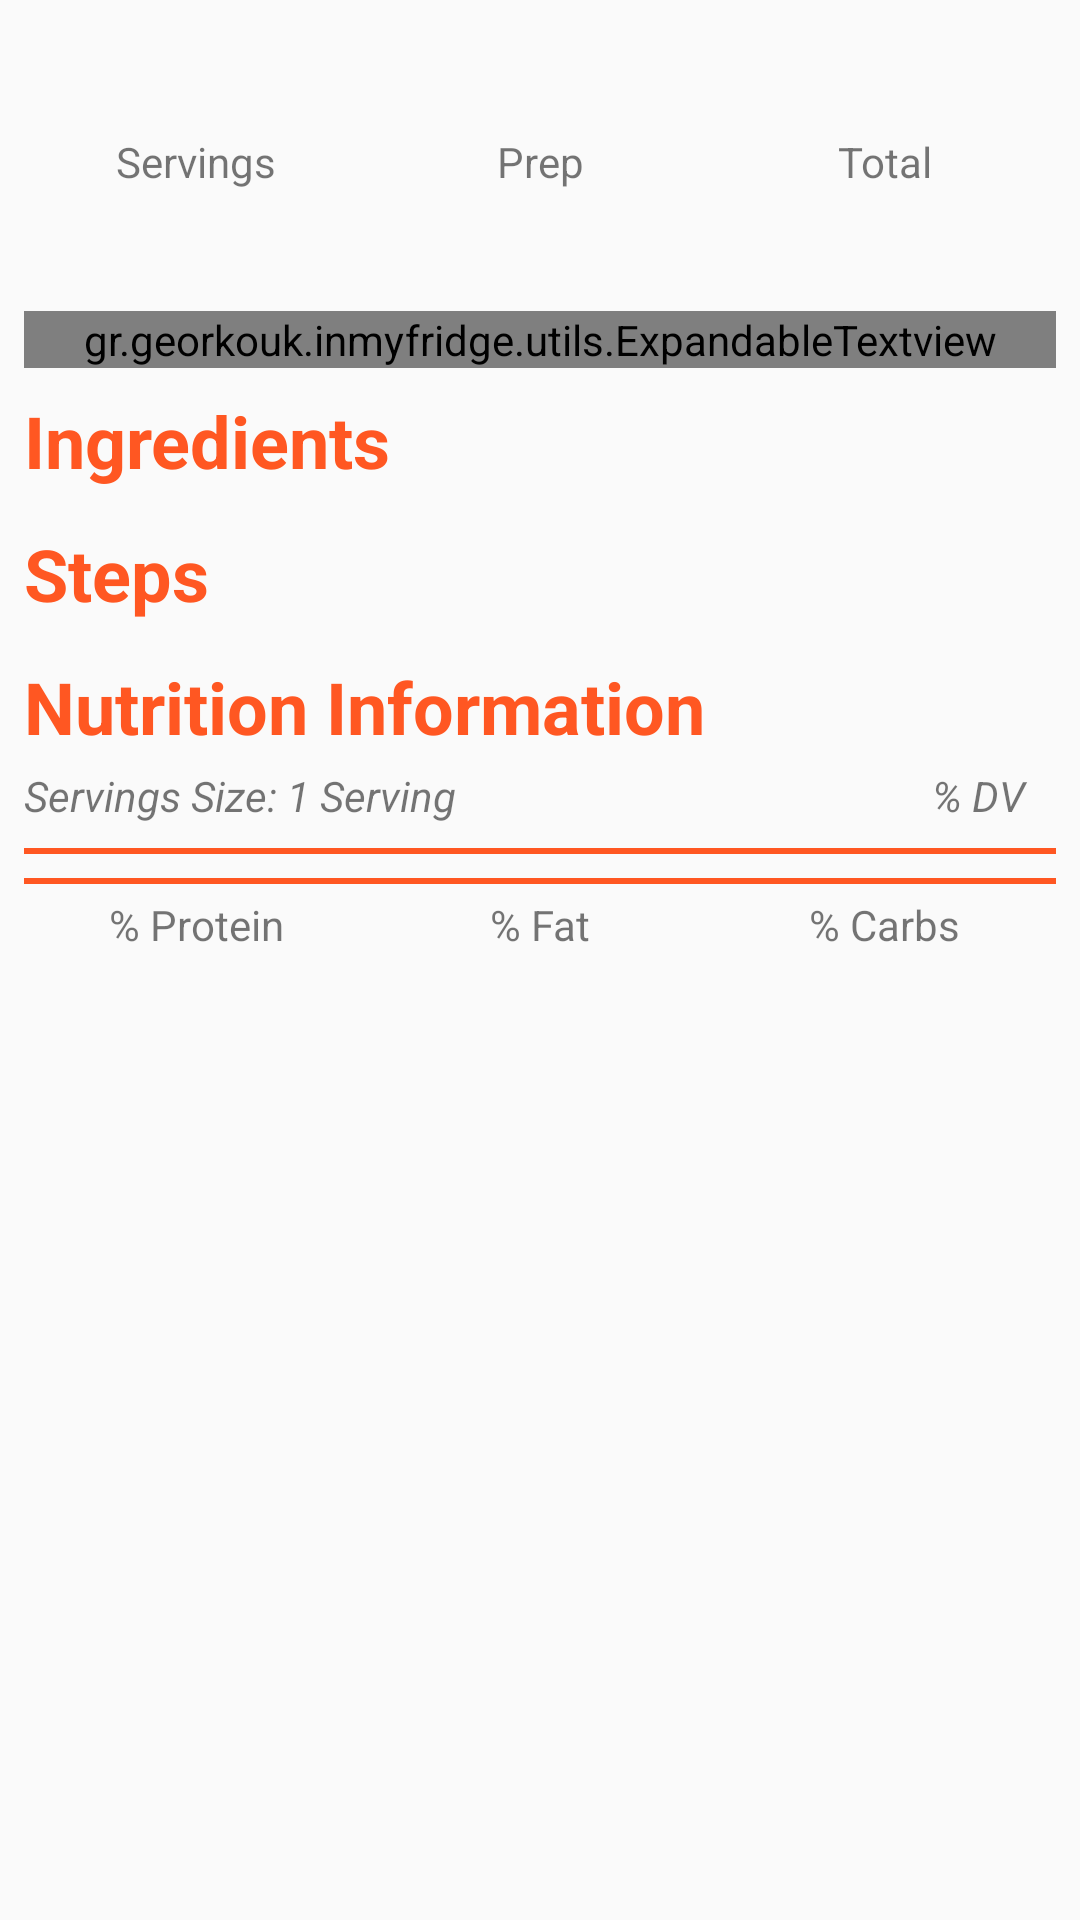

The Android layout XML behind this screen, and the referenced resources:
<!-- AndroidManifest.xml: application theme CustomTheme -->
<!-- res/layout/activity_recipe_details.xml -->
<?xml version="1.0" encoding="utf-8"?>
<ScrollView xmlns:android="http://schemas.android.com/apk/res/android"
    android:padding="8dp"
    android:layout_width="match_parent"
    android:layout_height="match_parent">

    <LinearLayout
        android:id="@+id/layoutRoot"
        android:layout_width="match_parent"
        android:layout_height="wrap_content"
        android:orientation="vertical">

        <TextView
            android:id="@+id/tvRecipeName"
            android:layout_width="match_parent"
            android:layout_height="wrap_content"
            android:textAppearance="@style/TextAppearance.AppCompat.Headline"
            android:textStyle="bold"
            android:gravity="center" />

        <LinearLayout
            android:layout_width="match_parent"
            android:layout_height="wrap_content"
            android:layout_marginTop="4dp"
            android:orientation="horizontal">

            <LinearLayout
                android:layout_width="0dp"
                android:layout_height="wrap_content"
                android:layout_weight="1"
                android:orientation="vertical">

                <TextView
                    android:layout_width="match_parent"
                    android:layout_height="wrap_content"
                    android:text="Servings"
                    android:gravity="center" />

                <TextView
                    android:id="@+id/tvServings"
                    android:layout_width="match_parent"
                    android:layout_height="wrap_content"
                    android:textColor="@color/colorAccent"
                    android:textAppearance="@style/TextAppearance.AppCompat.Headline"
                    android:textStyle="bold"
                    android:gravity="center" />

            </LinearLayout>

            <LinearLayout
                android:layout_width="0dp"
                android:layout_height="wrap_content"
                android:layout_weight="1"
                android:orientation="vertical">

                <TextView
                    android:layout_width="match_parent"
                    android:layout_height="wrap_content"
                    android:text="Prep"
                    android:gravity="center" />

                <TextView
                    android:id="@+id/tvPreparationTime"
                    android:layout_width="match_parent"
                    android:layout_height="wrap_content"
                    android:textColor="@color/colorAccent"
                    android:textAppearance="@style/TextAppearance.AppCompat.Headline"
                    android:textStyle="bold"
                    android:gravity="center" />

            </LinearLayout>

            <LinearLayout
                android:layout_width="0dp"
                android:layout_height="wrap_content"
                android:layout_weight="1"
                android:orientation="vertical">

                <TextView
                    android:layout_width="match_parent"
                    android:layout_height="wrap_content"
                    android:text="Total"
                    android:gravity="center" />

                <TextView
                    android:id="@+id/tvTotalTime"
                    android:layout_width="match_parent"
                    android:layout_height="wrap_content"
                    android:textColor="@color/colorAccent"
                    android:textAppearance="@style/TextAppearance.AppCompat.Headline"
                    android:textStyle="bold"
                    android:gravity="center" />

            </LinearLayout>

        </LinearLayout>

        <ImageView
            android:id="@+id/ivIcon"
            android:layout_width="wrap_content"
            android:layout_height="wrap_content"
            android:adjustViewBounds="true"
            android:layout_marginTop="4dp"
            android:contentDescription=""
            android:scaleType="centerCrop" />

        <gr.georkouk.inmyfridge.utils.ExpandableTextview
            android:id="@+id/tvRecipeSummary"
            android:layout_width="match_parent"
            android:layout_height="wrap_content"
            android:layout_marginTop="4dp"/>

        <TextView
            android:layout_width="match_parent"
            android:layout_height="wrap_content"
            android:text="Ingredients"
            android:textAppearance="@style/TextAppearance.AppCompat.Headline"
            android:layout_marginTop="8dp"
            android:textColor="@color/colorAccent"
            android:textStyle="bold" />

        <LinearLayout
            android:id="@+id/layoutIngredients"
            android:layout_width="match_parent"
            android:layout_height="wrap_content"
            android:layout_marginTop="4dp"
            android:orientation="vertical"/>

        <TextView
            android:layout_width="match_parent"
            android:layout_height="wrap_content"
            android:textAppearance="@style/TextAppearance.AppCompat.Headline"
            android:layout_marginTop="8dp"
            android:text="Steps"
            android:textColor="@color/colorAccent"
            android:textStyle="bold" />

        <LinearLayout
            android:id="@+id/layoutSteps"
            android:layout_width="match_parent"
            android:layout_height="wrap_content"
            android:layout_marginTop="4dp"
            android:orientation="vertical"/>

        <TextView
            android:layout_width="match_parent"
            android:layout_height="wrap_content"
            android:textAppearance="@style/TextAppearance.AppCompat.Headline"
            android:layout_marginTop="8dp"
            android:text="Nutrition Information"
            android:textColor="@color/colorAccent"
            android:textStyle="bold" />

    <LinearLayout
        android:layout_width="match_parent"
        android:layout_height="wrap_content"
        android:layout_marginTop="4dp"
        android:orientation="horizontal">

        <TextView
            android:layout_width="0dp"
            android:layout_height="wrap_content"
            android:layout_weight="0.85"
            android:text="Servings Size: 1 Serving"
            android:textStyle="italic" />

        <TextView
            android:layout_width="0dp"
            android:layout_height="wrap_content"
            android:layout_weight="0.15"
            android:gravity="center"
            android:text="% DV"
            android:textStyle="italic" />

    </LinearLayout>

        <View
            android:id="@+id/view"
            android:layout_width="match_parent"
            android:layout_height="2dp"
            android:layout_marginTop="8dp"
            android:background="@color/colorAccent" />

        <LinearLayout
            android:id="@+id/layoutNutrients"
            android:layout_width="match_parent"
            android:layout_height="wrap_content"
            android:orientation="vertical"/>

        <View
            android:id="@+id/view2"
            android:layout_width="match_parent"
            android:layout_height="2dp"
            android:layout_marginTop="8dp"
            android:background="@color/colorAccent" />

        <LinearLayout
            android:layout_width="match_parent"
            android:layout_height="wrap_content"
            android:layout_marginTop="4dp"
            android:orientation="horizontal"
            android:baselineAligned="false">

            <LinearLayout
                android:layout_width="0dp"
                android:layout_height="wrap_content"
                android:layout_weight="1"
                android:orientation="vertical">

                <TextView
                    android:layout_width="match_parent"
                    android:layout_height="wrap_content"
                    android:text="% Protein"
                    android:gravity="center" />

                <TextView
                    android:id="@+id/tvProteinPercent"
                    android:layout_width="match_parent"
                    android:layout_height="wrap_content"
                    android:textStyle="bold"
                    android:gravity="center" />

            </LinearLayout>

            <LinearLayout
                android:layout_width="0dp"
                android:layout_height="wrap_content"
                android:layout_weight="1"
                android:orientation="vertical">

                <TextView
                    android:layout_width="match_parent"
                    android:layout_height="wrap_content"
                    android:text="% Fat"
                    android:gravity="center" />

                <TextView
                    android:id="@+id/tvFatPercent"
                    android:layout_width="match_parent"
                    android:layout_height="wrap_content"
                    android:textStyle="bold"
                    android:gravity="center" />

            </LinearLayout>

            <LinearLayout
                android:layout_width="0dp"
                android:layout_height="wrap_content"
                android:layout_weight="1"
                android:orientation="vertical">

                <TextView
                    android:layout_width="match_parent"
                    android:layout_height="wrap_content"
                    android:text="% Carbs"
                    android:gravity="center" />

                <TextView
                    android:id="@+id/tvCarbsPercent"
                    android:layout_width="match_parent"
                    android:layout_height="wrap_content"
                    android:textStyle="bold"
                    android:gravity="center" />

            </LinearLayout>

        </LinearLayout>

    </LinearLayout>

</ScrollView>
<!-- resources referenced by this layout -->
<resources>
  <color name="colorAccent">#FF5722</color>
  <style name="CustomTheme" parent="Theme.AppCompat.Light.DarkActionBar">
          <item name="colorPrimary">@color/colorPrimary</item>
          <item name="colorPrimaryDark">@color/colorPrimaryDark</item>
          <item name="colorAccent">@color/colorAccent</item>
          <item name="android:textColorPrimary">@color/primary_text</item>
          <item name="android:textColorSecondary">@color/secondary_text</item>
          <item name="windowActionBar">false</item>
          <item name="windowNoTitle">true</item>
      </style>
  <color name="colorPrimary">#009688</color>
  <color name="colorPrimaryDark">#00796B</color>
  <color name="primary_text">#212121</color>
  <color name="secondary_text">#757575</color>
</resources>
